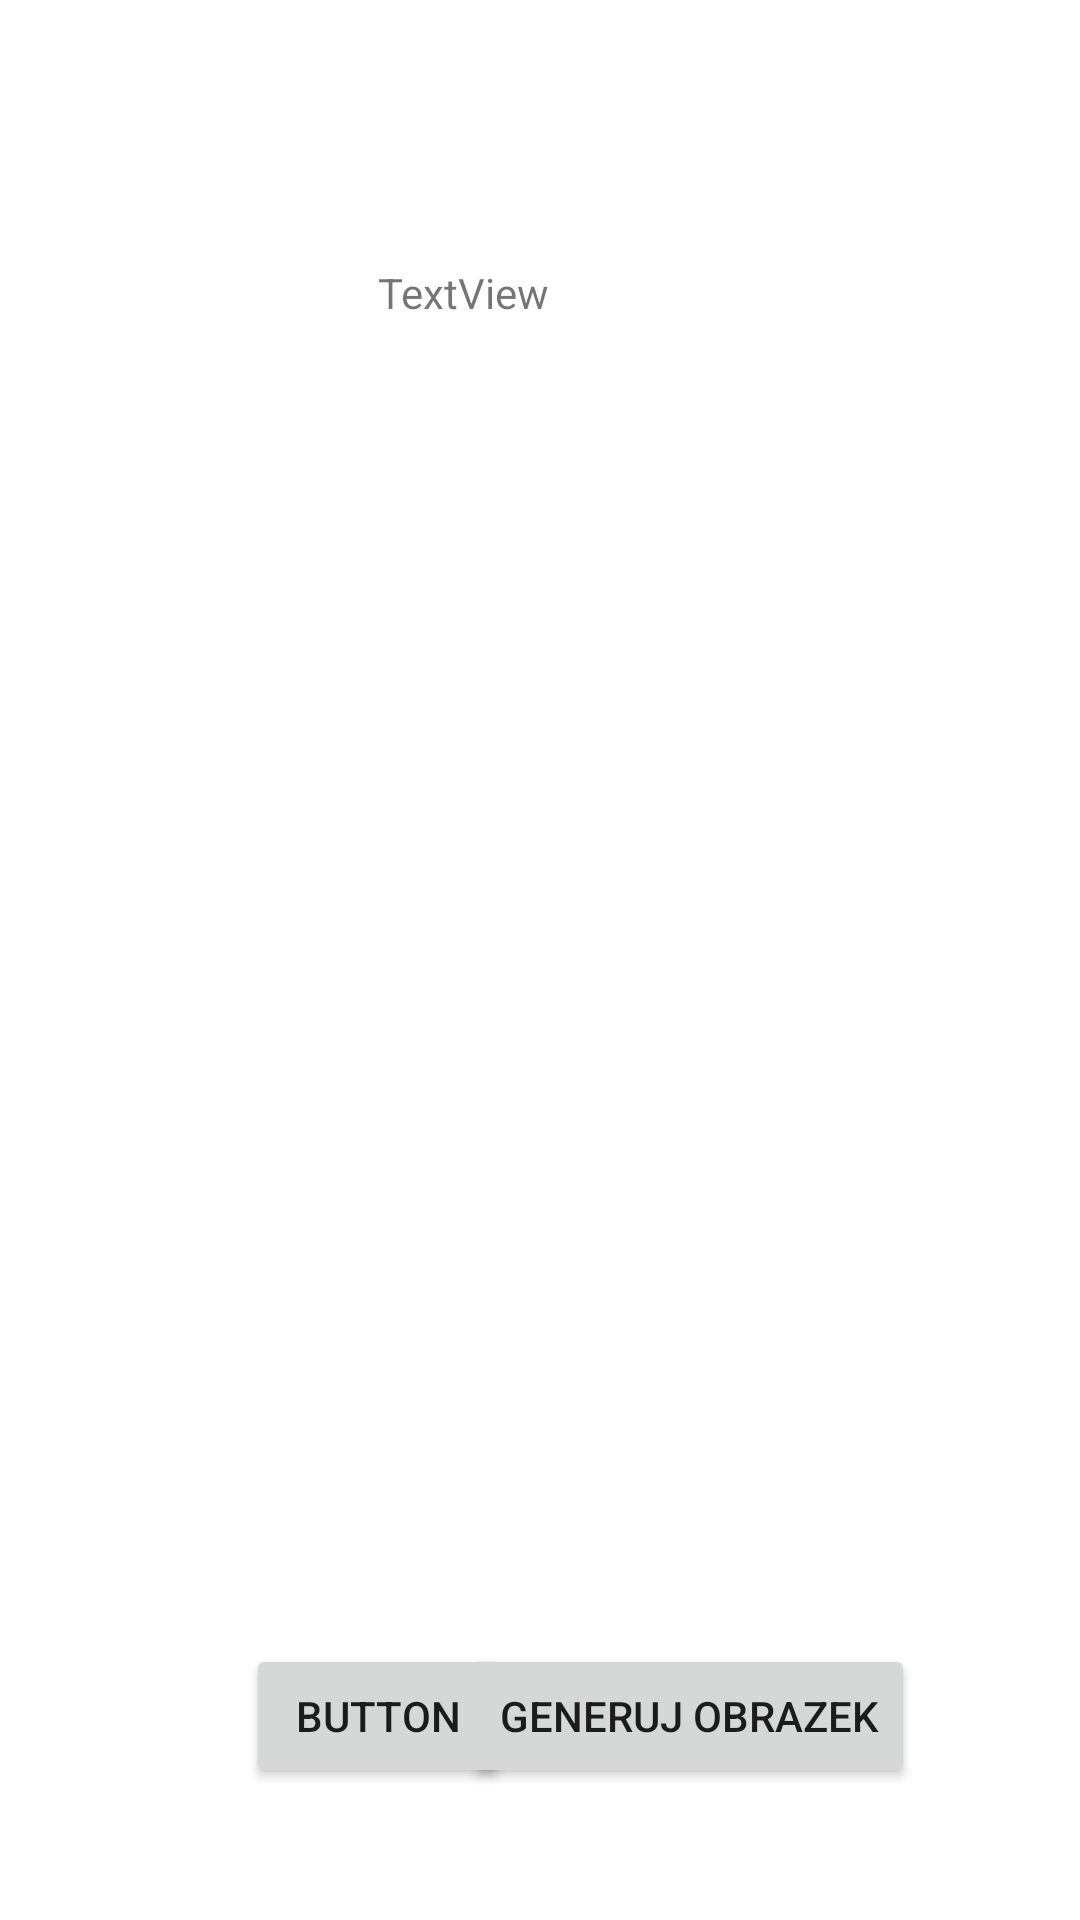

Here is an Android app screen rendered from its layout file. Give the layout XML and the strings, colors and styles it references.
<!-- AndroidManifest.xml: application theme Theme.MoshiMoshi -->
<!-- res/layout/activity_main.xml -->
<?xml version="1.0" encoding="utf-8"?>
<androidx.constraintlayout.widget.ConstraintLayout xmlns:android="http://schemas.android.com/apk/res/android"
    xmlns:app="http://schemas.android.com/apk/res-auto"
    xmlns:tools="http://schemas.android.com/tools"
    android:layout_width="match_parent"
    android:layout_height="match_parent"
    tools:context=".MainActivity">

    <Button
        android:id="@+id/button"
        android:layout_width="wrap_content"
        android:layout_height="wrap_content"
        android:layout_marginBottom="44dp"
        android:onClick="onClick"
        android:text="Generuj obrazek"
        app:layout_constraintBottom_toBottomOf="parent"
        app:layout_constraintEnd_toEndOf="parent"
        app:layout_constraintHorizontal_bias="0.738"
        app:layout_constraintStart_toStartOf="parent" />

    <ImageView
        android:id="@+id/imageView"
        android:layout_width="358dp"
        android:layout_height="390dp"
        android:layout_marginTop="181dp"
        app:layout_constraintEnd_toEndOf="parent"
        app:layout_constraintHorizontal_bias="0.49"
        app:layout_constraintStart_toStartOf="parent"
        app:layout_constraintTop_toTopOf="parent"
        tools:ignore="ImageContrastCheck"
        tools:srcCompat="@tools:sample/avatars" />

    <TextView
        android:id="@+id/textView"
        android:layout_width="wrap_content"
        android:layout_height="wrap_content"
        android:layout_marginTop="88dp"
        android:layout_marginEnd="177dp"
        android:layout_marginRight="177dp"
        android:text="TextView"
        app:layout_constraintEnd_toEndOf="parent"
        app:layout_constraintTop_toTopOf="parent" />

    <Button
        android:id="@+id/newActivity"
        android:layout_width="wrap_content"
        android:layout_height="wrap_content"
        android:layout_marginStart="82dp"
        android:layout_marginLeft="82dp"
        android:layout_marginBottom="44dp"
        android:text="Button"
        android:onClick="onClickActivity"
        app:layout_constraintBottom_toBottomOf="parent"
        app:layout_constraintStart_toStartOf="parent" />

</androidx.constraintlayout.widget.ConstraintLayout>
<!-- resources referenced by this layout -->
<resources>
  <style name="Theme.MoshiMoshi" parent="Theme.MaterialComponents.DayNight.DarkActionBar">
          
          <item name="colorPrimary">@color/purple_500</item>
          <item name="colorPrimaryVariant">@color/purple_700</item>
          <item name="colorOnPrimary">@color/white</item>
          
          <item name="colorSecondary">@color/teal_200</item>
          <item name="colorSecondaryVariant">@color/teal_700</item>
          <item name="colorOnSecondary">@color/black</item>
          
          <item name="android:statusBarColor" tools:targetApi="l">?attr/colorPrimaryVariant</item>
          
      </style>
  <!-- not gathered from this repository: default colours our renderer supplied (Android Studio template values) -->
  <color name="purple_500">#FF6200EE</color>
  <color name="purple_700">#FF3700B3</color>
  <color name="teal_200">#FF03DAC5</color>
  <color name="teal_700">#FF018786</color>
  <color name="black">#FF000000</color>
  <color name="white">#FFFFFFFF</color>
</resources>
